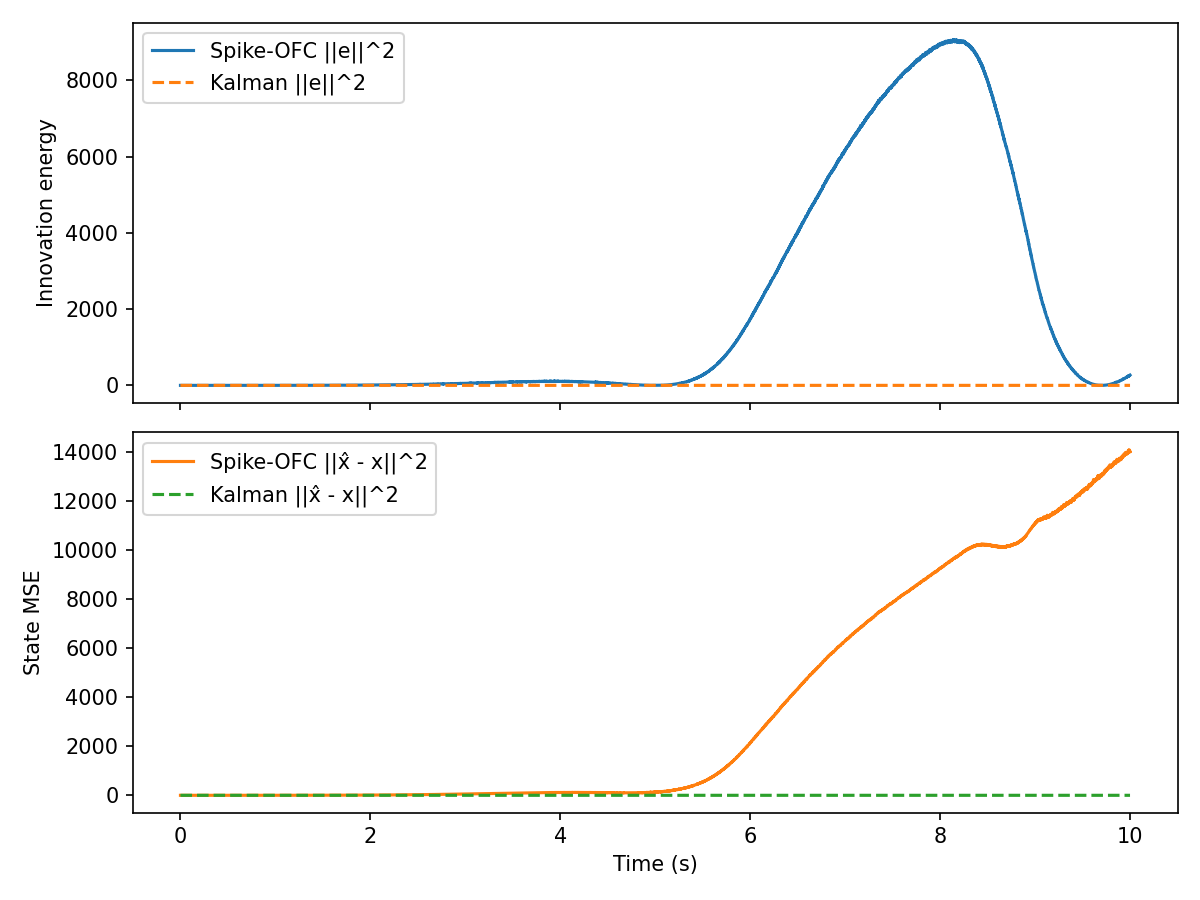

The file beside this chart, header and first rows:
t, innovation, mse, firing_rate, r_norm, Ge_norm, kalman_innovation, kalman_mse
0.000000, 2.976885e-03, 1.388935e-02, 1.562500e+01, 1.000000e+00, 2.206431e-03, 2.976885e-03, 3.022917e-03
0.001000, 1.261710e-02, 5.249927e-02, 1.562500e+01, 1.413628e+00, 4.542440e-03, 2.475984e-03, 1.021829e-03
0.002000, 1.269874e-02, 9.197815e-03, 1.562500e+01, 1.730618e+00, 4.557112e-03, 1.198245e-03, 9.503804e-04
0.003000, 3.843779e-04, 4.263185e-02, 1.562500e+01, 1.997519e+00, 7.928456e-04, 3.169436e-03, 1.221255e-03
0.004000, 6.936500e-03, 3.001864e-03, 1.562500e+01, 2.232370e+00, 3.368058e-03, 2.736926e-03, 1.561279e-03
0.005000, 4.665691e-03, 1.464308e-02, 1.562500e+01, 2.444428e+00, 2.762278e-03, 9.251451e-04, 8.074620e-04
0.006000, 2.714305e-03, 5.936260e-02, 1.562500e+01, 2.639193e+00, 2.106875e-03, 4.701103e-04, 1.605766e-03
0.007000, 3.864173e-03, 1.715768e-02, 1.562500e+01, 2.820250e+00, 2.513840e-03, 2.284252e-03, 2.452793e-03
0.008000, 3.223913e-03, 4.872764e-03, 1.562500e+01, 2.990091e+00, 2.296154e-03, 3.092808e-04, 5.622203e-03
0.009000, 7.940290e-03, 5.781992e-02, 1.562500e+01, 3.150531e+00, 3.603525e-03, 3.141431e-03, 2.752339e-02
0.01, 5.776214e-03, 8.300865e-03, 1.562500e+01, 3.302941e+00, 3.073484e-03, 1.285069e-05, 2.424777e-02
0.011, 3.756058e-06, 1.114476e-02, 1.562500e+01, 3.448386e+00, 7.837464e-05, 1.563321e-04, 3.195031e-02
0.012, 3.925843e-03, 1.124662e-02, 1.562500e+01, 3.587713e+00, 2.533821e-03, 3.052734e-03, 8.993742e-02
0.013, 1.010305e-02, 8.210305e-03, 1.562500e+01, 3.721609e+00, 4.064766e-03, 1.188579e-02, 3.111180e-01
0.014, 1.644508e-02, 3.625798e-02, 1.562500e+01, 3.850643e+00, 5.185939e-03, 1.661813e-03, 2.093203e-01
0.015, 1.122690e-02, 5.888880e-04, 1.562500e+01, 3.975288e+00, 4.284887e-03, 9.383290e-04, 1.428650e-01
0.016, 5.201008e-05, 2.786428e-02, 1.562500e+01, 4.095944e+00, 2.916441e-04, 4.431747e-04, 1.878158e-01
0.017, 2.432972e-03, 7.296099e-03, 1.562500e+01, 4.212955e+00, 1.994702e-03, 4.671396e-03, 3.875277e-01
0.018, 3.580672e-04, 9.349610e-03, 1.562500e+01, 4.326617e+00, 7.652295e-04, 1.522499e-03, 5.404583e-01
0.019, 4.501418e-03, 8.916400e-03, 1.562500e+01, 4.437187e+00, 2.713214e-03, 2.224175e-03, 7.617115e-01
0.02, 4.852205e-03, 5.340327e-03, 1.562500e+01, 4.544892e+00, 2.816949e-03, 3.694914e-03, 4.819628e-01
0.021, 1.792928e-03, 3.077085e-03, 1.562500e+01, 4.649931e+00, 1.712343e-03, 1.391425e-03, 3.399628e-01
0.022, 1.042678e-02, 4.560223e-02, 1.562500e+01, 4.752480e+00, 4.129376e-03, 3.872553e-03, 1.559252e-01
0.023, 2.365274e-02, 1.461799e-02, 1.562500e+01, 4.852699e+00, 6.219423e-03, 9.425393e-04, 8.988947e-02
0.024, 8.411001e-03, 3.097552e-02, 1.562500e+01, 5.146359e+00, 3.708799e-03, 4.745716e-04, 1.349793e-01
0.025, 1.758252e-02, 8.236002e-03, 1.562500e+01, 5.238433e+00, 5.362286e-03, 3.791097e-03, 3.126992e-02
0.026, 9.775664e-03, 1.438863e-02, 1.562500e+01, 5.328767e+00, 3.998366e-03, 3.745768e-04, 1.376080e-02
0.027, 8.702146e-03, 9.141772e-03, 1.562500e+01, 5.417450e+00, 3.772442e-03, 1.145045e-02, 1.957823e-01
0.028, 2.301404e-02, 6.440551e-04, 1.562500e+01, 5.679290e+00, 6.134876e-03, 4.403333e-03, 5.892259e-02
0.029, 9.711768e-04, 2.618125e-02, 1.562500e+01, 5.929858e+00, 1.260255e-03, 2.162546e-05, 6.607769e-02
0.03, 2.387406e-03, 3.982661e-03, 1.562500e+01, 6.008745e+00, 1.975935e-03, 3.961082e-04, 3.894513e-02
0.031, 2.229674e-03, 2.885165e-02, 1.562500e+01, 6.086482e+00, 1.909546e-03, 4.415130e-06, 4.189708e-02
0.032, 3.509288e-05, 4.365194e-03, 1.562500e+01, 6.163112e+00, 2.395625e-04, 1.815560e-03, 1.047439e-01
0.033, 1.213199e-02, 1.259691e-02, 1.562500e+01, 6.238676e+00, 4.454259e-03, 3.252051e-03, 2.341185e-01
0.034, 1.043438e-03, 1.122891e-02, 1.562500e+01, 6.466003e+00, 1.306299e-03, 8.071115e-03, 5.301321e-01
0.035, 1.256270e-03, 4.965306e-03, 1.562500e+01, 6.685853e+00, 1.433346e-03, 1.017444e-03, 4.162276e-01
0.036, 1.136586e-03, 3.919799e-03, 1.562500e+01, 6.754750e+00, 1.363360e-03, 5.940991e-03, 7.175263e-01
0.037, 5.071209e-03, 1.125377e-02, 1.562500e+01, 6.966092e+00, 2.879819e-03, 2.816864e-06, 7.078995e-01
0.038, 1.205764e-02, 5.122165e-03, 1.562500e+01, 7.169173e+00, 4.440588e-03, 1.099199e-02, 3.355250e-01
0.039, 2.064922e-03, 1.843426e-02, 1.562500e+01, 7.367105e+00, 1.837643e-03, 2.222208e-03, 2.161750e-01
0.04, 4.210375e-04, 5.623163e-03, 1.562500e+01, 7.559756e+00, 8.297931e-04, 5.236114e-04, 2.677155e-01
0.041, 2.496781e-04, 2.251482e-02, 1.562500e+01, 7.745331e+00, 6.389982e-04, 2.443673e-03, 3.966045e-01
0.042, 9.184855e-04, 7.184131e-03, 1.562500e+01, 7.929751e+00, 1.225591e-03, 6.577209e-05, 4.197782e-01
0.043, 5.195791e-03, 4.952875e-03, 1.562500e+01, 8.107268e+00, 2.914978e-03, 9.236597e-10, 4.191027e-01
0.044, 3.004435e-03, 2.148768e-02, 1.562500e+01, 8.279627e+00, 2.216618e-03, 1.454312e-03, 3.202869e-01
0.045, 1.135001e-04, 3.363421e-03, 1.562500e+01, 8.565445e+00, 4.308316e-04, 1.518956e-03, 4.207534e-01
0.046, 8.414906e-04, 7.880896e-03, 1.562500e+01, 8.729515e+00, 1.173097e-03, 7.780869e-03, 2.192825e-01
0.047, 7.224114e-04, 1.674034e-02, 1.562500e+01, 8.889384e+00, 1.086930e-03, 1.368117e-03, 2.951380e-01
0.048, 3.508685e-04, 3.738220e-03, 1.562500e+01, 9.047424e+00, 7.574982e-04, 3.846493e-03, 1.790377e-01
0.049, 5.925251e-03, 3.443577e-02, 1.562500e+01, 9.201264e+00, 3.112883e-03, 1.244601e-03, 1.277102e-01
0.05, 3.357126e-03, 7.914845e-05, 1.562500e+01, 9.352497e+00, 2.343113e-03, 8.592022e-04, 9.321097e-02
0.051, 5.977085e-03, 3.484413e-02, 1.562500e+01, 9.398108e+00, 3.126469e-03, 2.962023e-03, 1.615744e-01
0.052, 5.852794e-02, 2.758357e-03, 1.562500e+01, 9.546414e+00, 9.783427e-03, 4.642627e-02, 8.061910e-04
0.053, 1.469996e-03, 1.078268e-02, 1.562500e+01, 9.590786e+00, 1.550485e-03, 6.973900e-03, 2.842555e-02
0.054, 1.462821e-04, 1.942736e-02, 1.562500e+01, 9.736347e+00, 4.891083e-04, 2.180589e-03, 8.373954e-03
0.055, 7.656633e-03, 1.186972e-03, 1.562500e+01, 9.779548e+00, 3.538574e-03, 7.510403e-04, 2.394775e-03
0.056, 7.078760e-05, 2.174963e-02, 1.562500e+01, 9.822487e+00, 3.402421e-04, 2.090062e-03, 5.568838e-04
0.057, 9.493042e-03, 1.805309e-03, 1.562500e+01, 9.963964e+00, 3.940144e-03, 1.344103e-03, 6.358764e-03
0.058, 6.439928e-04, 4.022038e-02, 1.562500e+01, 1.019728e+01, 1.026242e-03, 8.433199e-05, 8.183037e-03
0.059, 9.145290e-07, 2.972597e-03, 1.562500e+01, 1.042670e+01, 3.867303e-05, 4.540563e-04, 3.293032e-03
... 9,940 more rows
